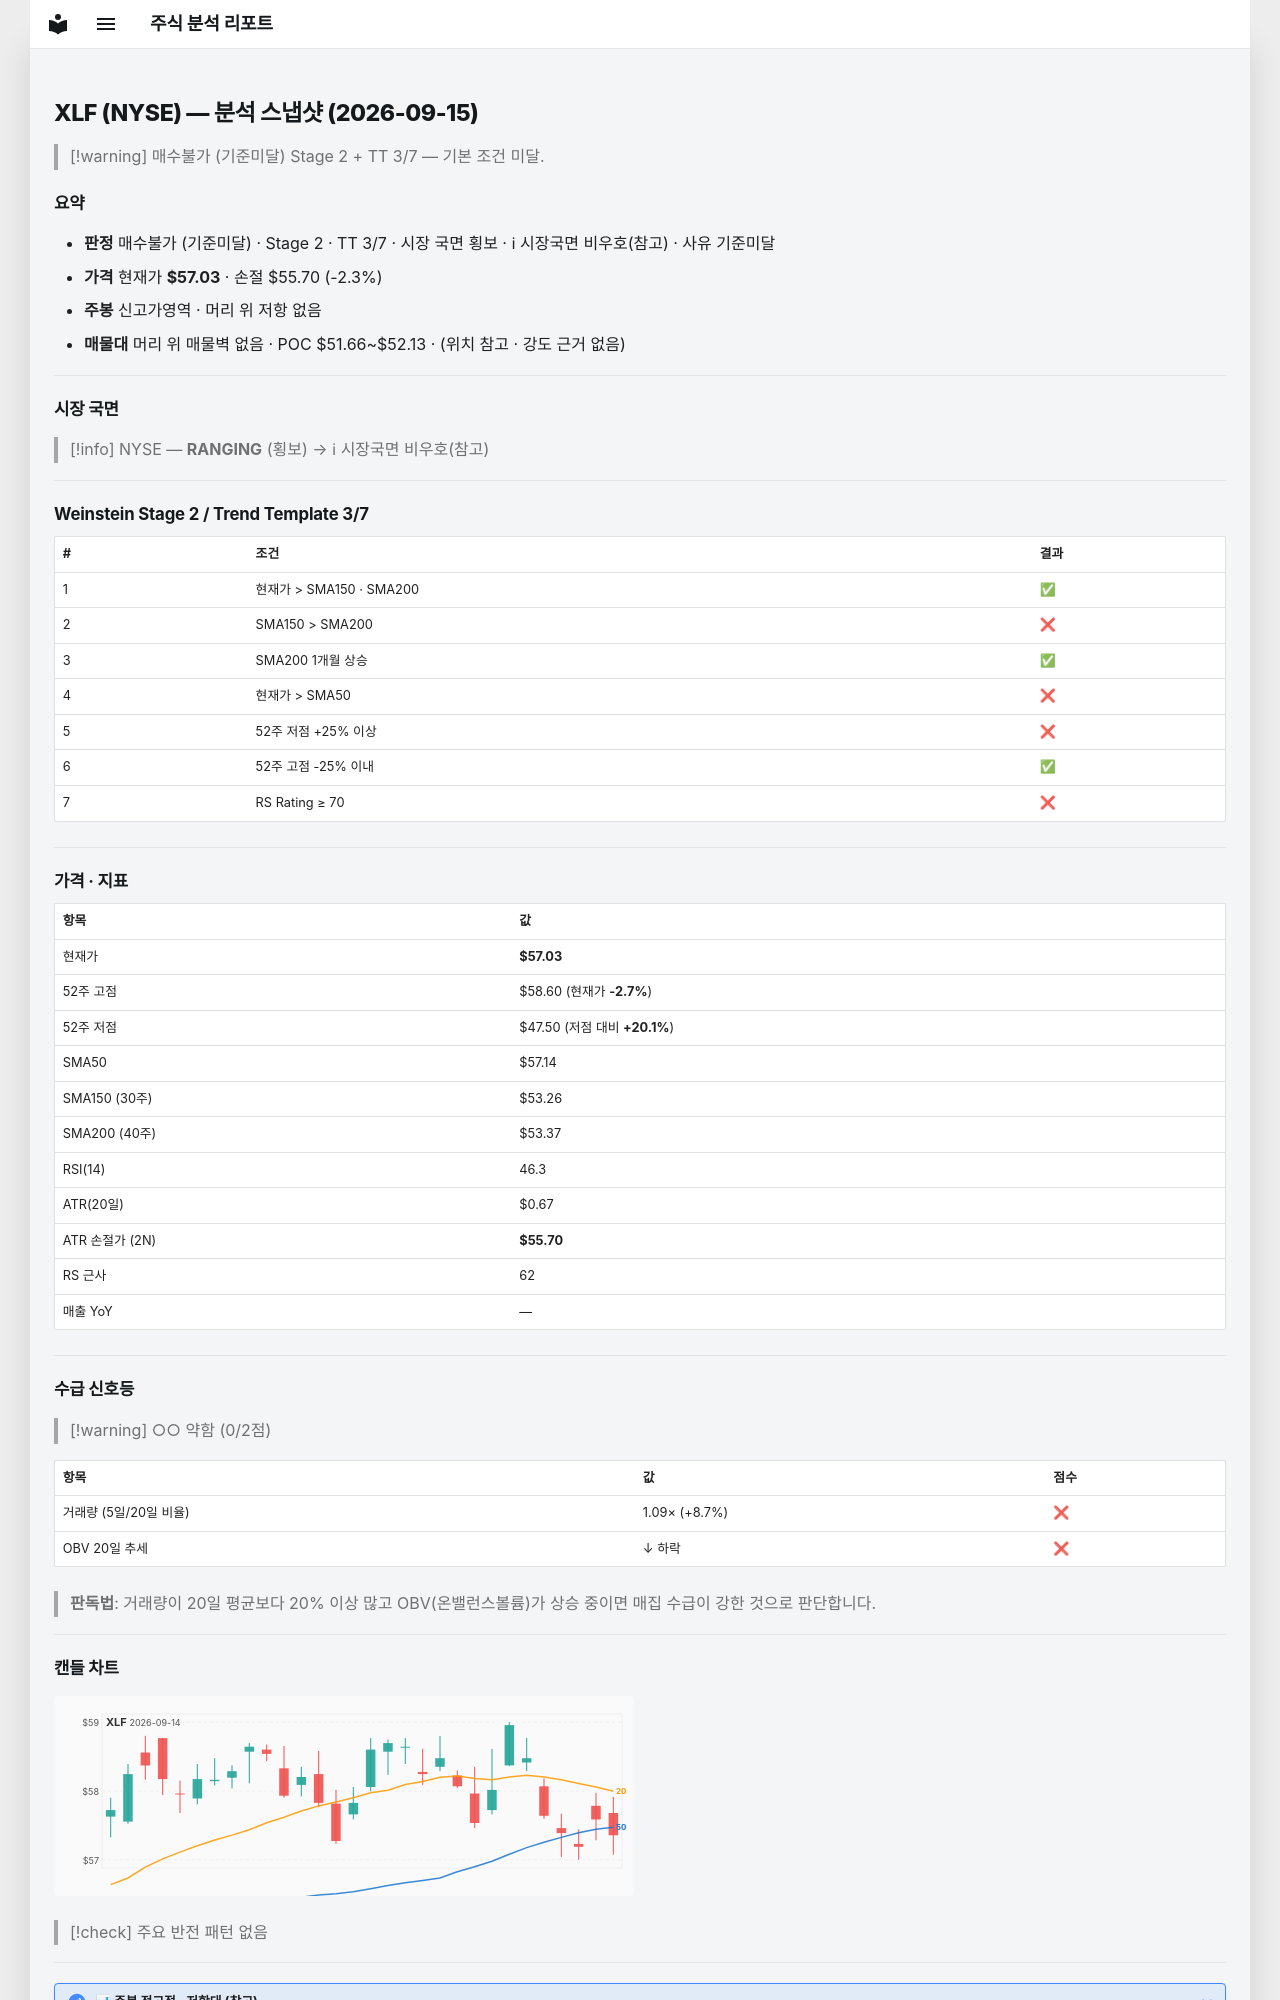

repository: soloandco/stock-reports · page: snapshots/XLF-2026-09-15/index.html · generator: mkdocs

---
type: analysis-snapshot
title: XLF 분석 스냅샷
ticker: XLF
market: NYSE
created: 2026-09-15
updated: 2026-09-15
bar-date: 2026-09-14
verdict: 매수불가
verdict-reason: 기준미달
sma50-gap-pct: -0.2
weekly-position: 신고가영역
stage: 2
trend-template-score: 3
tt-max: 7
price: 57.029998779296875
stop-price: 55.696123676063365
market-regime: RANGING
supply-demand-score: 0/2
supply-demand-label: 약함
status: tracking
tags:
  - stock-agent
  - watchlist
  - XLF
  - analysis
related:
  - "[[analysis-template]]"
---

# XLF (NYSE) — 분석 스냅샷 (2026-09-15)

> [!warning] 매수불가 (기준미달)
> Stage 2 + TT 3/7 — 기본 조건 미달.

## 요약

- **판정** 매수불가 (기준미달) · Stage 2 · TT 3/7 · 시장 국면 횡보 · ℹ 시장국면 비우호(참고) · 사유 기준미달
- **가격** 현재가 **$57.03** · 손절 $55.70 (-2.3%)
- **주봉** 신고가영역 · 머리 위 저항 없음
- **매물대** 머리 위 매물벽 없음 · POC $51.66~$52.13 · (위치 참고 · 강도 근거 없음)

---

## 시장 국면

> [!info] NYSE — **RANGING** (횡보) → ℹ 시장국면 비우호(참고)

---

## Weinstein Stage 2 / Trend Template 3/7

| # | 조건 | 결과 |
|---|------|------|
| 1 | 현재가 > SMA150 · SMA200 | ✅ |
| 2 | SMA150 > SMA200 | ❌ |
| 3 | SMA200 1개월 상승 | ✅ |
| 4 | 현재가 > SMA50 | ❌ |
| 5 | 52주 저점 +25% 이상 | ❌ |
| 6 | 52주 고점 -25% 이내 | ✅ |
| 7 | RS Rating ≥ 70 | ❌ |

---

## 가격 · 지표

| 항목 | 값 |
|------|---|
| 현재가 | **$57.03** |
| 52주 고점 | $58.60 (현재가 **-2.7%**) |
| 52주 저점 | $47.50 (저점 대비 **+20.1%**) |
| SMA50 | $57.14 |
| SMA150 (30주) | $53.26 |
| SMA200 (40주) | $53.37 |
| RSI(14) | 46.3 |
| ATR(20일) | $0.67 |
| ATR 손절가 (2N) | **$55.70** |
| RS 근사 | 62 |
| 매출 YoY | — |

---
## 수급 신호등

> [!warning] ○○ 약함 (0/2점)

| 항목 | 값 | 점수 |
|------|------|------|
| 거래량 (5일/20일 비율) | 1.09× (+8.7%) | ❌ |
| OBV 20일 추세 | ↓ 하락 | ❌ |

> **판독법**: 거래량이 20일 평균보다 20% 이상 많고 OBV(온밸런스볼륨)가 상승 중이면 매집 수급이 강한 것으로 판단합니다.

---
